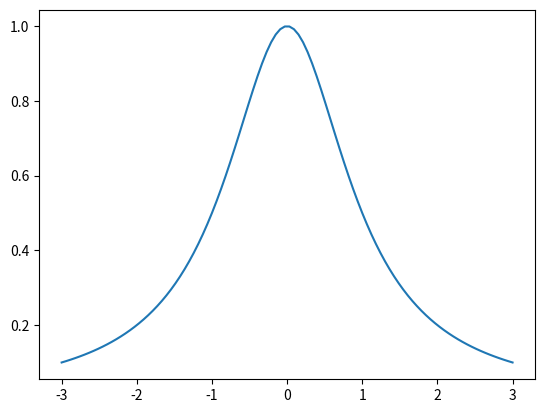
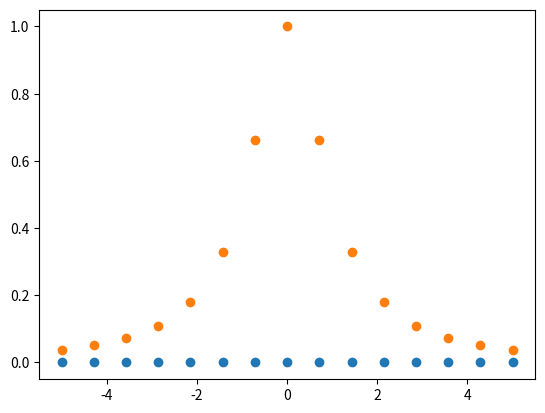

Here is the Python script that generated these plots, in order:
# %%
import numpy as np
import scipy as sc
from matplotlib import pyplot as plt

lin = np.linspace(-3, 3, 100)
liny = list(map(lambda x : 1 / (1+x**2), lin))
plt.plot(lin, liny)

p0 = lambda x : (1/24)*x*(x+1)*(x-1)*(x-2)
p1 = lambda x : -(1/6)*x*(x-1)*(x+2)*(x-2)
p2 = lambda x : (1/4)*(x+1)*(x+2)*(x-1)*(x-2)
p3 = lambda x : -(1/6)*x*(x+1)*(x+2)*(x-2)
p4 = lambda x : (1/24)*x*(x+2)*(x-1)*(x+1)



lin = np.linspace(-3, 3, 100)
liny = list(map(lambda x : (1/5)*p0(x)
                + (1/2)*p1(x) + 1*p2(x)
                + (1/2)*p3(x) + (1/5)*p4(x), lin))
# %%
def reparti(a, b, n):
    li = []
    for i in range(n + 1):
        li.append(a+i*(b-a)/n)
    return li

fig = plt.figure()
re = reparti(-5, 5, 14)
plt.scatter(re, [0] * 15)
plt.scatter(re, list(map(lambda x : 1/(1+x**2), re)))

# %%
